Run: headless pygame with SDL's dummy video driver; simulated clock (each Clock.tick advances the game by its frame time, no real sleeping); random seed 0; keys injected as events and as key.get_pressed() state; no mouse input.
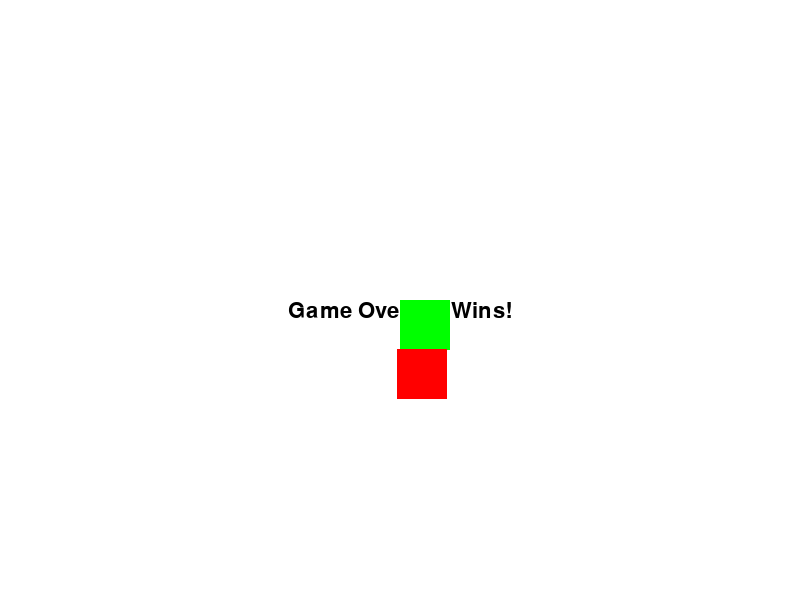
Frame 1 of 1 · flips 1–60 · no input (game ended)

The pygame program that drew these frames:

import pygame
import random
import math

# Initialize Pygame
pygame.init()

# Screen dimensions
screen_width = 800
screen_height = 600
screen = pygame.display.set_mode((screen_width, screen_height))
pygame.display.set_caption("Human vs AI - Endboss Showdown")

# Colors
WHITE = (255, 255, 255)
RED = (255, 0, 0)
GREEN = (0, 255, 0)
BLACK = (0, 0, 0)

# Player settings
player_size = 50
player_x = screen_width // 2
player_y = screen_height // 2
player_speed = 5

# AI settings
ai_size = 50
ai_x = random.randint(0, screen_width - ai_size)
ai_y = random.randint(0, screen_height - ai_size)
ai_speed = 3

# Clock for controlling frame rate
clock = pygame.time.Clock()

# Font for displaying text
font = pygame.font.SysFont("Arial", 32)

# Function to draw the player
def draw_player(x, y):
    pygame.draw.rect(screen, GREEN, (x, y, player_size, player_size))

# Function to draw the AI
def draw_ai(x, y):
    pygame.draw.rect(screen, RED, (x, y, ai_size, ai_size))

# Function to move AI towards player (simple AI)
def move_ai(ai_x, ai_y, player_x, player_y):
    dx = player_x - ai_x
    dy = player_y - ai_y
    distance = math.sqrt(dx**2 + dy**2)
    if distance != 0:
        dx /= distance
        dy /= distance
    ai_x += dx * ai_speed
    ai_y += dy * ai_speed
    return ai_x, ai_y

# Game loop
running = True
while running:
    screen.fill(WHITE)
    
    # Event handling
    for event in pygame.event.get():
        if event.type == pygame.QUIT:
            running = False

    # Key presses for player movement
    keys = pygame.key.get_pressed()
    if keys[pygame.K_LEFT]:
        player_x -= player_speed
    if keys[pygame.K_RIGHT]:
        player_x += player_speed
    if keys[pygame.K_UP]:
        player_y -= player_speed
    if keys[pygame.K_DOWN]:
        player_y += player_speed

    # AI movement
    ai_x, ai_y = move_ai(ai_x, ai_y, player_x, player_y)

    # Check for collision
    if abs(player_x - ai_x) < player_size and abs(player_y - ai_y) < player_size:
        text = font.render("Game Over! AI Wins!", True, BLACK)
        screen.blit(text, (screen_width // 2 - text.get_width() // 2, screen_height // 2))
        pygame.display.update()
        pygame.time.delay(2000)
        running = False
    
    # Draw player and AI
    draw_player(player_x, player_y)
    draw_ai(ai_x, ai_y)

    # Update screen
    pygame.display.update()
    
    # Control the game speed (FPS)
    clock.tick(60)

# Quit Pygame
pygame.quit()
